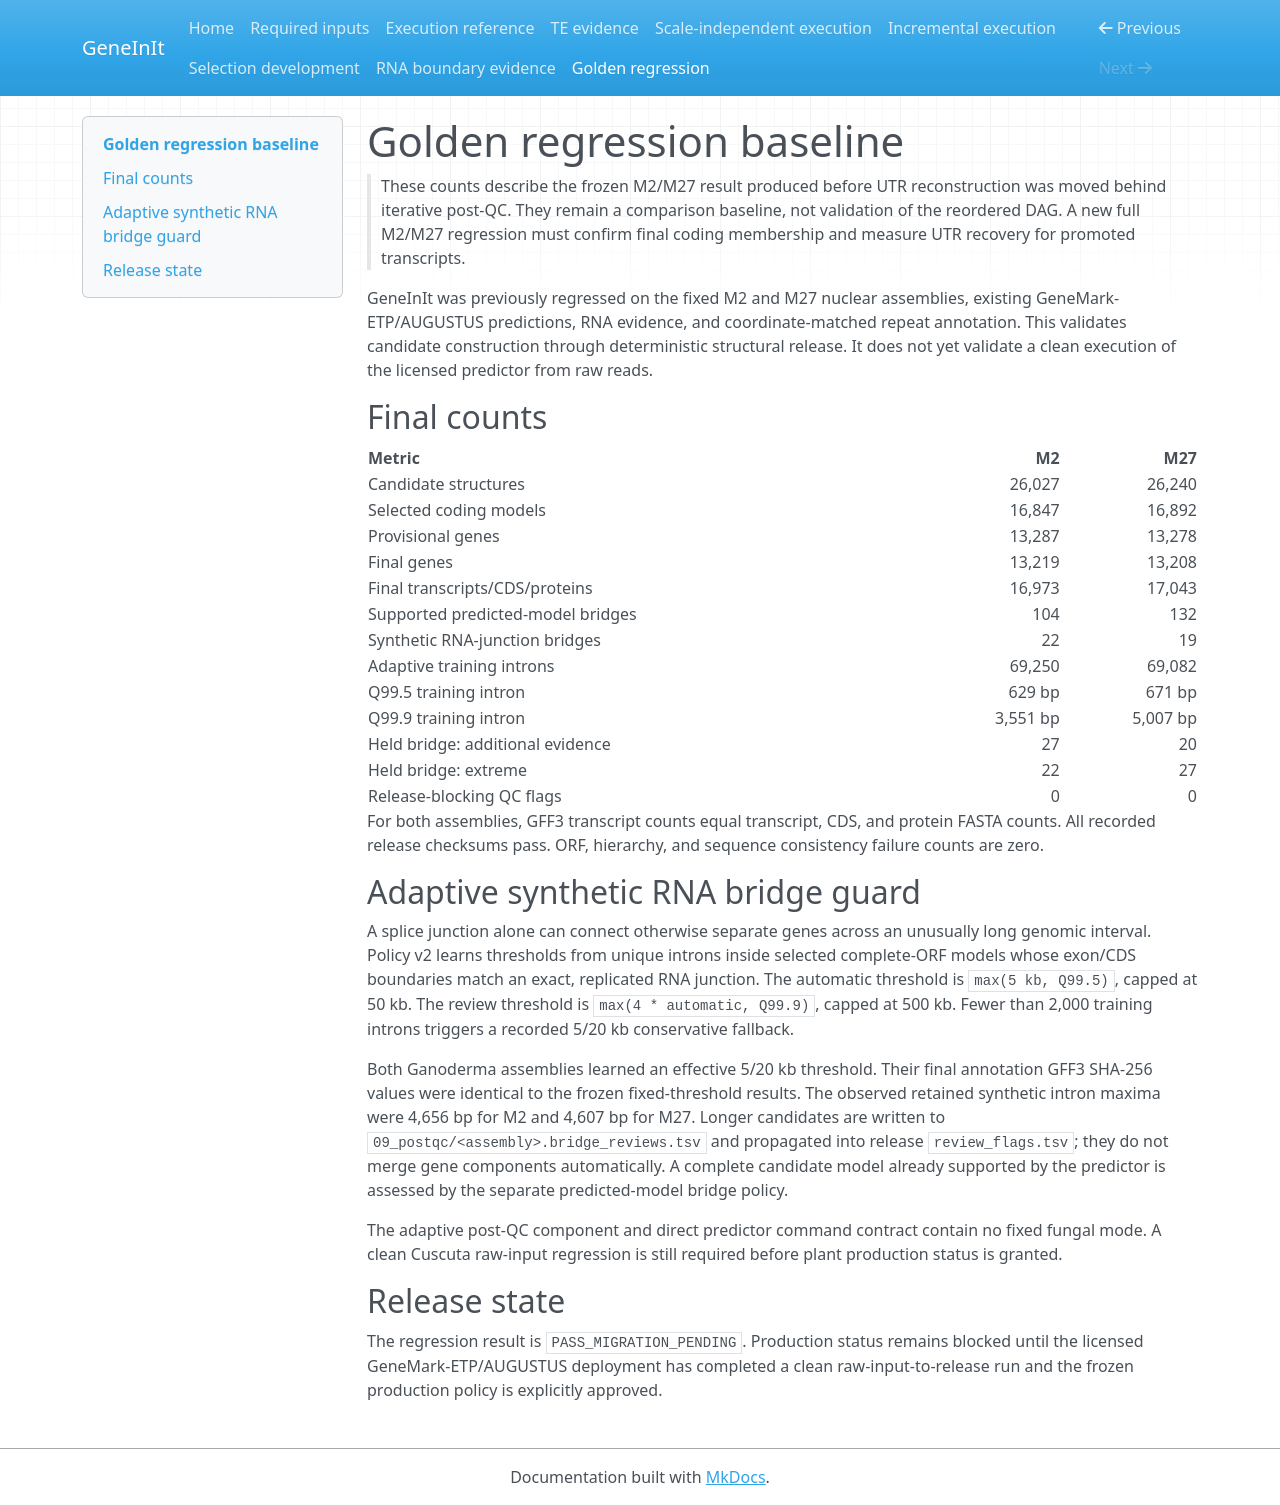

repository: justezy0210/geneinit · page: development/golden_regression/index.html · generator: mkdocs

# Golden regression baseline

> These counts describe the frozen M2/M27 result produced before UTR
> reconstruction was moved behind iterative post-QC. They remain a comparison
> baseline, not validation of the reordered DAG. A new full M2/M27 regression
> must confirm final coding membership and measure UTR recovery for promoted
> transcripts.

GeneInIt was previously regressed on the fixed M2 and M27 nuclear assemblies, existing
GeneMark-ETP/AUGUSTUS predictions, RNA evidence, and coordinate-matched repeat
annotation. This validates candidate construction through deterministic
structural release. It does not yet validate a clean execution of the licensed
predictor from raw reads.

## Final counts

| Metric | M2 | M27 |
| --- | ---: | ---: |
| Candidate structures | 26,027 | 26,240 |
| Selected coding models | 16,847 | 16,892 |
| Provisional genes | 13,287 | 13,278 |
| Final genes | 13,219 | 13,208 |
| Final transcripts/CDS/proteins | 16,973 | 17,043 |
| Supported predicted-model bridges | 104 | 132 |
| Synthetic RNA-junction bridges | 22 | 19 |
| Adaptive training introns | 69,250 | 69,082 |
| Q99.5 training intron | 629 bp | 671 bp |
| Q99.9 training intron | 3,551 bp | 5,007 bp |
| Held bridge: additional evidence | 27 | 20 |
| Held bridge: extreme | 22 | 27 |
| Release-blocking QC flags | 0 | 0 |

For both assemblies, GFF3 transcript counts equal transcript, CDS, and protein
FASTA counts. All recorded release checksums pass. ORF, hierarchy, and sequence
consistency failure counts are zero.

## Adaptive synthetic RNA bridge guard

A splice junction alone can connect otherwise separate genes across an
unusually long genomic interval. Policy v2 learns thresholds from unique
introns inside selected complete-ORF models whose exon/CDS boundaries match an
exact, replicated RNA junction. The automatic threshold is
`max(5 kb, Q99.5)`, capped at 50 kb. The review threshold is
`max(4 * automatic, Q99.9)`, capped at 500 kb. Fewer than 2,000 training
introns triggers a recorded 5/20 kb conservative fallback.

Both Ganoderma assemblies learned an effective 5/20 kb threshold. Their final
annotation GFF3 SHA-256 values were identical to the frozen fixed-threshold
results. The observed retained synthetic intron maxima were 4,656 bp for M2
and 4,607 bp for M27. Longer candidates are written to
`09_postqc/<assembly>.bridge_reviews.tsv` and propagated into release
`review_flags.tsv`; they do not merge gene components automatically. A complete
candidate model already supported by the predictor is assessed by the separate
predicted-model bridge policy.

The adaptive post-QC component and direct predictor command contract contain no
fixed fungal mode. A clean Cuscuta raw-input regression is still required before
plant production status is granted.

## Release state

The regression result is `PASS_MIGRATION_PENDING`. Production status remains
blocked until the licensed GeneMark-ETP/AUGUSTUS deployment has completed a clean
raw-input-to-release run and the frozen production policy is explicitly
approved.
